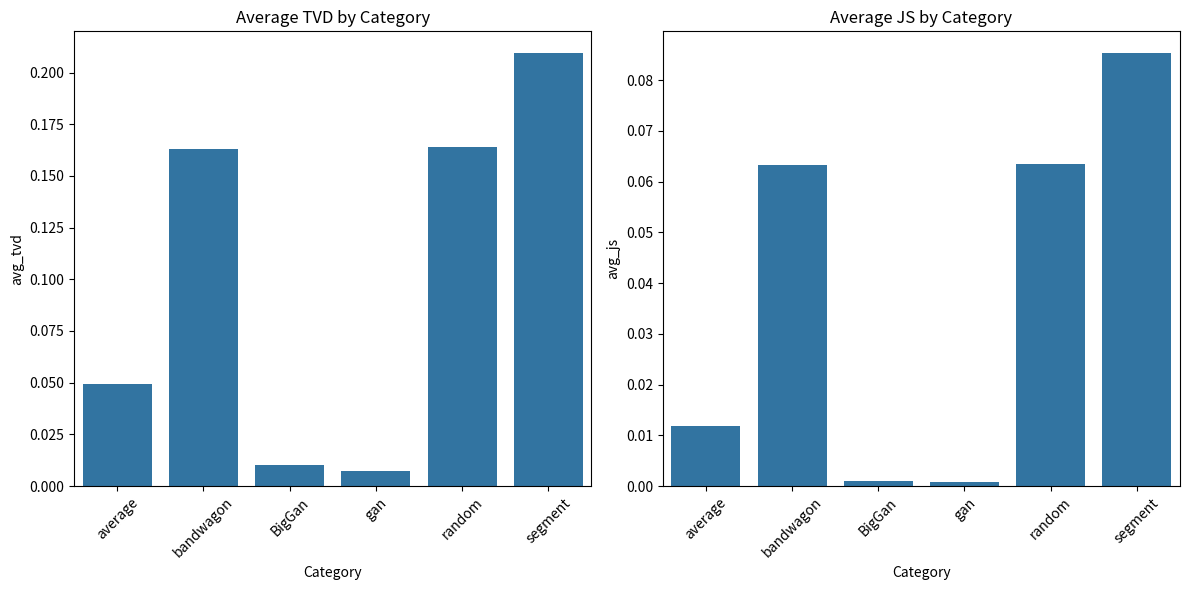

Recreate this plot in Python.
import matplotlib.pyplot as plt
import seaborn as sns
import pandas as pd

if __name__ == '__main__':


    # 数据准备
    data = {
        "Category": ["average", "bandwagon", "BigGan", "gan", "random", "segment"],
        "avg_tvd": [0.04932529369126076, 0.16285451890247438, 0.010299398370763942,
                    0.007228965851784586, 0.1640102394402011, 0.20944917962242066],
        "avg_js": [0.01186978862276427, 0.06316858577693088, 0.0009672312611710702,
                   0.0007606415278430077, 0.06350772175509979, 0.08532777387383897]
    }
    df = pd.DataFrame(data)

    # 绘图
    plt.figure(figsize=(12, 6))

    # avg_tvd
    plt.subplot(1, 2, 1)
    sns.barplot(x='Category', y='avg_tvd', data=df)
    plt.title('Average TVD by Category')
    plt.xticks(rotation=45)

    # avg_js
    plt.subplot(1, 2, 2)
    sns.barplot(x='Category', y='avg_js', data=df)
    plt.title('Average JS by Category')
    plt.xticks(rotation=45)

    plt.tight_layout()
    plt.show()
